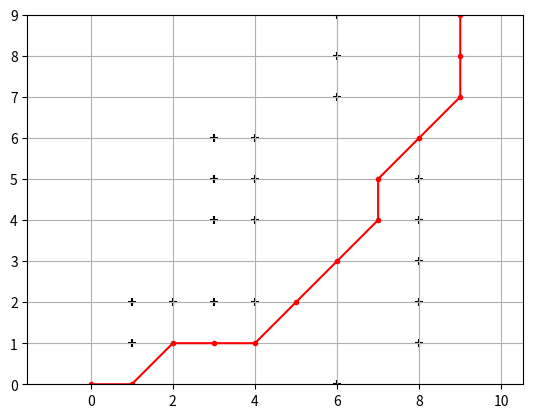

Write Python code to recreate this figure.
import math
import numpy as np
import matplotlib.pyplot as plt
import time

def map_example():
    map = [
        [0, 0, 0, 0, 0, 0, 1, 0, 0, 0],
        [0, 1, 0, 0, 0, 0, 0, 0, 1, 0],
        [0, 1, 1, 1, 1, 0, 0, 0, 1, 0],
        [0, 0, 0, 0, 0, 0, 0, 0, 1, 0],
        [0, 0, 0, 1, 1, 0, 0, 0, 1, 0],
        [0, 0, 0, 1, 1, 0, 0, 0, 1, 0],
        [0, 0, 0, 1, 1, 0, 0, 0, 0, 0],
        [0, 0, 0, 0, 0, 0, 1, 0, 0, 0],
        [0, 0, 0, 0, 0, 0, 1, 0, 0, 0],
        [0, 0, 0, 0, 0, 0, 1, 0, 0, 0],
    ]  # mapの例．0は通過可能な点，1は通貨不可能な点を示す
    return map

def option(gridmap, id):
    
    x, y = id
    # x_max = map.shape[1]
    # y_max = map.shape[0]
    
    x_max = len(gridmap[0])-1
    y_max = len(gridmap)-1
    
    options = []
    
    if x+1 <= x_max and y+1 <= y_max:
        if not gridmap[y+1][x+1]:
            options.append([1, 1, math.sqrt(2)])
    if y+1 <= y_max:
        if not gridmap[y+1][x]:
            options.append([0, 1, 1])
    if x-1 >= 0 and y+1 <= y_max:
        if not gridmap[y+1][x-1]:
            options.append([-1, 1, math.sqrt(2)])
    if x-1 >= 0:
        if not gridmap[y][x-1]:
            options.append([-1, 0, 1])
    if x-1 >= 0 and y-1 >= 0:
        if not gridmap[y-1][x-1]:
            options.append([-1, -1, math.sqrt(2)])
    if y-1 >= 0:
        if not gridmap[y-1][x]:
            options.append([0, -1, 1])
    if x+1 <= x_max and y-1 >= y_max:
        if not gridmap[y-1][x+1]:
            options.append([1, -1, math.sqrt(2)])
    if x+1 <= x_max:
        if not gridmap[y][x+1]:
            options.append([1, 0, 1])
    
    # print('center')
    # print(x, y)
    # #print('minimap')
    # #[print(row) for row in [gridmap[y-1][x-1:x+2], gridmap[y][x-1:x+2],gridmap[y+1][x-1:x+2],]]
    # print('options')
    # [print(option) for option in options]
    
    return options



def calc_path(goal_node, closet_set):
    rx, ry = [goal_node.x], [goal_node.y]
    parent = goal_node.parent
    while parent != (-1, -1):
        node = closed_set[parent]
        rx.append(node.x)
        ry.append(node.y)
        parent = node.parent
    return rx, ry

class Node:
    def __init__(self, x, y, cost, parent):
        self.x = x
        self.y = y
        self.cost = cost
        self.parent = parent


start_node = Node(0, 0, 0, (-1, -1))
goal_node = Node(9, 9, float('inf'), None)


open_set = {}
closed_set = {}

start_id = (start_node.x, start_node.y)
open_set[start_id] = start_node


while True:
    print(len(open_set))
    temp_id = min(open_set, key=lambda o: open_set[o].cost)
    print('temp_id = ', temp_id)
    temp = open_set[temp_id]

    if temp.x == goal_node.x & temp.y == goal_node.y:
        print('終わり')
        goal_node.parent = temp.parent
        goal_node.cost = temp.cost
        break
    
    
    del open_set[temp_id]
    closed_set[temp_id] = temp
    
    
    for dx, dy, dcost in option(map_example(), temp_id):
        node = Node(temp.x + dx, temp.y + dy, temp.cost + dcost, temp_id)
        node_id = (node.x, node.y)
        
        if node_id in closed_set:
            """決定済みのとき"""
            continue
        
        if node_id not in open_set:
            """未探索のとき"""
            open_set[node_id] = node
        else:
            """未決定のとき"""
            if open_set[node_id].cost >= node.cost:
                open_set[node_id] = node


rx, ry = calc_path(goal_node, closed_set)

map_ = np.array(map_example())
obs = np.where(map_ == 1)

fig = plt.figure()
ax = fig.add_subplot(111)
ax.plot(rx, ry, marker = '.', color = 'r')
ax.scatter(obs[1], obs[0], color = 'k', marker = '+')

ax.grid(True)
ax.axis('equal')
ax.set_xlim(0, 9)
ax.set_ylim(0, 9)
plt.show()